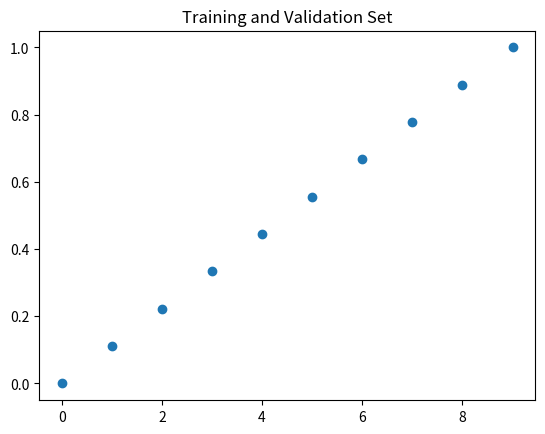

Reproduce this figure in Python.
import numpy as np
import matplotlib.pyplot as plt

x_int = [0, 1, 2, 3, 4, 5, 6, 7, 8, 9]
X_train = np.linspace(0.0, 1.0, 10)  # training set
X_valid = np.linspace(0.0, 1.0, 100)  # validation set
np.random.seed(2679)
t_train = np.sin(4 * np.pi * X_train) + 0.3 * np.random.randn(10)
t_valid = np.sin(4 * np.pi * X_valid) + 0.3 * np.random.randn(100)

print("The training set is: ", X_train)
print("The validation set is: ", X_valid)
input("Press any key to continue...")

plt.scatter(x_int, X_train)
plt.title("Training and Validation Set")
plt.show()
